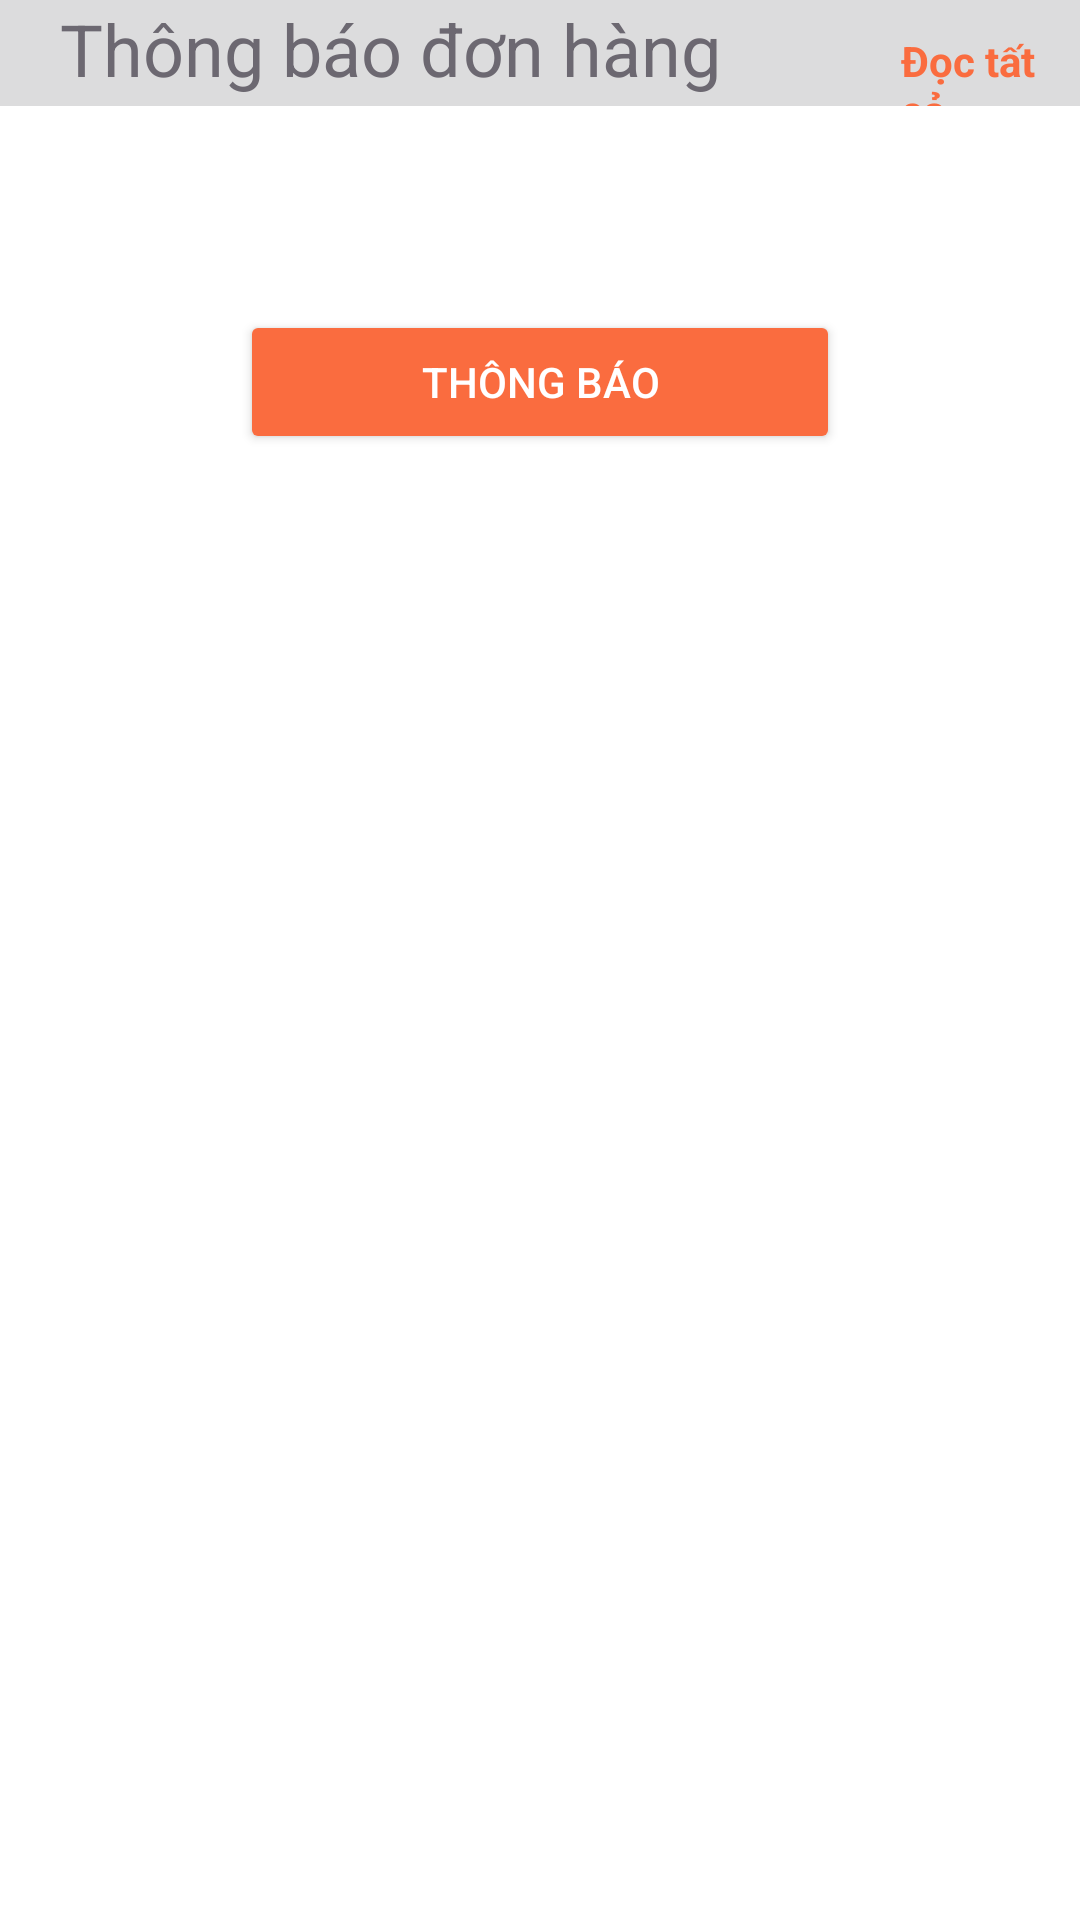

Android layout source for this screen:
<!-- AndroidManifest.xml: application theme Theme.Food_app -->
<!-- res/layout/tab_notification.xml -->
<?xml version="1.0" encoding="utf-8"?>
<LinearLayout xmlns:android="http://schemas.android.com/apk/res/android"
    android:layout_width="match_parent"
    android:layout_height="match_parent"
    xmlns:tools="http://schemas.android.com/tools"
    android:background="@color/white"
    android:orientation="vertical"
    tools:context=".fragment.notification.NotificationTab">

    <LinearLayout
        android:layout_width="match_parent"
        android:layout_height="wrap_content"
        android:orientation="horizontal"
        android:background="@color/grey_2"
        android:paddingStart="20dp"
        android:layout_marginBottom="20dp">

        <TextView
            android:layout_width="wrap_content"
            android:layout_height="wrap_content"
            android:text="@string/thong_bao_2"
            android:textSize="24sp"
            android:textColor="@color/grey"
            android:layout_marginEnd="60dp"/>

        <TextView
            android:id="@+id/clear_all_notification"
            android:layout_width="wrap_content"
            android:layout_height="wrap_content"
            android:text="@string/clear_all"
            android:textColor="@color/orange_2"
            android:textStyle="bold"
            />
    </LinearLayout>

    <Button
        style="@style/BUTTON"
        android:id="@+id/btn_home"
        android:layout_width="wrap_content"
        android:layout_height="wrap_content"
        android:text="Mua ngay"
        android:visibility="invisible"
        android:layout_gravity="center"/>

    <androidx.recyclerview.widget.RecyclerView
        android:id="@+id/rcv_notification"
        android:layout_width="match_parent"
        android:layout_height="wrap_content"
        android:paddingStart="10dp"/>

    <Button
        style="@style/BUTTON"
        android:id="@+id/btn_notification"
        android:layout_width="200dp"
        android:layout_height="wrap_content"
        android:layout_gravity="center"
        android:text="@string/thong_bao" />
</LinearLayout>
<!-- resources referenced by this layout -->
<resources>
  <color name="grey">#6C6871</color>
  <color name="grey_2">#8FC1C1C3</color>
  <color name="orange_2">#FA6C3F</color>
  <color name="white">#FFFFFFFF</color>
  <string name="clear_all">Đọc tất cả</string>
  <string name="thong_bao">Thông báo</string>
  <string name="thong_bao_2">Thông báo đơn hàng</string>
  <style name="BUTTON">
          <item name="android:backgroundTint">
              @color/orange_2
          </item>
          <item name="android:textColor">@color/white</item>
      </style>
  <style name="Theme.Food_app" parent="Base.Theme.Food_app" />
  <style name="Base.Theme.Food_app" parent="Theme.Material3.DayNight.NoActionBar">
          
          
      </style>
</resources>
